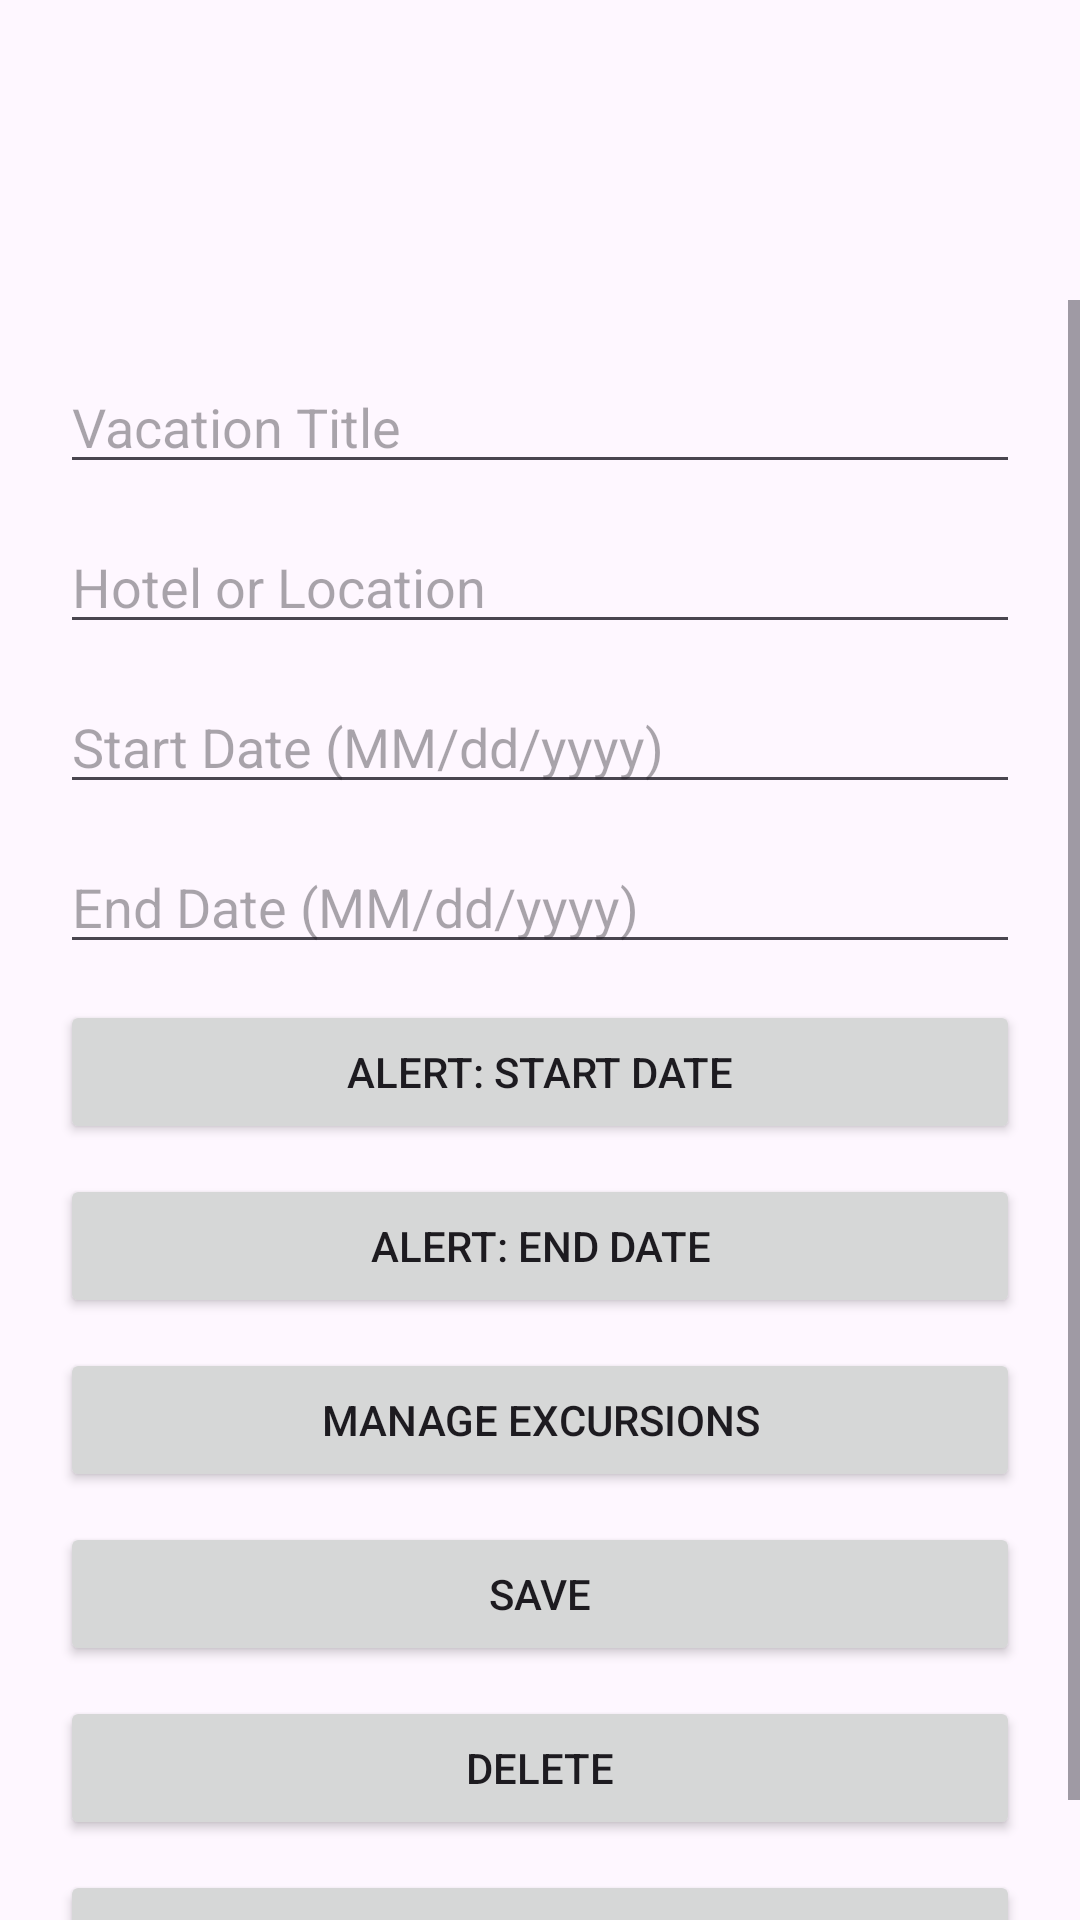

Here is an Android app screen rendered from its layout file. Give the layout XML and the strings, colors and styles it references.
<!-- AndroidManifest.xml: application theme Theme.TripManager -->
<!-- res/layout/activity_vacation_detail.xml -->
<?xml version="1.0" encoding="utf-8"?>
<ScrollView xmlns:android="http://schemas.android.com/apk/res/android"
    android:layout_width="match_parent"
    android:layout_height="match_parent"
    android:fillViewport="true"
    android:paddingTop="100dp"
    android:clipToPadding="false">

    <LinearLayout
        android:layout_width="match_parent"
        android:layout_height="wrap_content"
        android:orientation="vertical"
        android:padding="20dp">

        <EditText
            android:id="@+id/titleInput"
            android:layout_width="match_parent"
            android:layout_height="wrap_content"
            android:hint="Vacation Title" />

        <EditText
            android:id="@+id/hotelInput"
            android:layout_width="match_parent"
            android:layout_height="wrap_content"
            android:hint="Hotel or Location"
            android:layout_marginTop="12dp" />

        <EditText
            android:id="@+id/startDateInput"
            android:layout_width="match_parent"
            android:layout_height="wrap_content"
            android:hint="Start Date (MM/dd/yyyy)"
            android:layout_marginTop="12dp" />

        <EditText
            android:id="@+id/endDateInput"
            android:layout_width="match_parent"
            android:layout_height="wrap_content"
            android:hint="End Date (MM/dd/yyyy)"
            android:layout_marginTop="12dp" />

        <Button
            android:id="@+id/alertStartButton"
            android:layout_width="match_parent"
            android:layout_height="wrap_content"
            android:text="Alert: Start Date"
            android:layout_marginTop="12dp" />

        <Button
            android:id="@+id/alertEndButton"
            android:layout_width="match_parent"
            android:layout_height="wrap_content"
            android:text="Alert: End Date"
            android:layout_marginTop="10dp" />

        <Button
            android:id="@+id/excursionsButton"
            android:layout_width="match_parent"
            android:layout_height="wrap_content"
            android:text="Manage Excursions"
            android:layout_marginTop="10dp" />

        <Button
            android:id="@+id/saveButton"
            android:layout_width="match_parent"
            android:layout_height="wrap_content"
            android:text="Save"
            android:layout_marginTop="10dp" />

        <Button
            android:id="@+id/deleteButton"
            android:layout_width="match_parent"
            android:layout_height="wrap_content"
            android:text="Delete"
            android:layout_marginTop="10dp" />

        <Button
            android:id="@+id/shareButton"
            android:layout_width="match_parent"
            android:layout_height="wrap_content"
            android:text="Share"
            android:layout_marginTop="10dp" />

    </LinearLayout>

</ScrollView>
<!-- resources referenced by this layout -->
<resources>
  <style name="Theme.TripManager" parent="Base.Theme.TripManager" />
  <style name="Base.Theme.TripManager" parent="Theme.Material3.DayNight">
          
          
      </style>
</resources>
